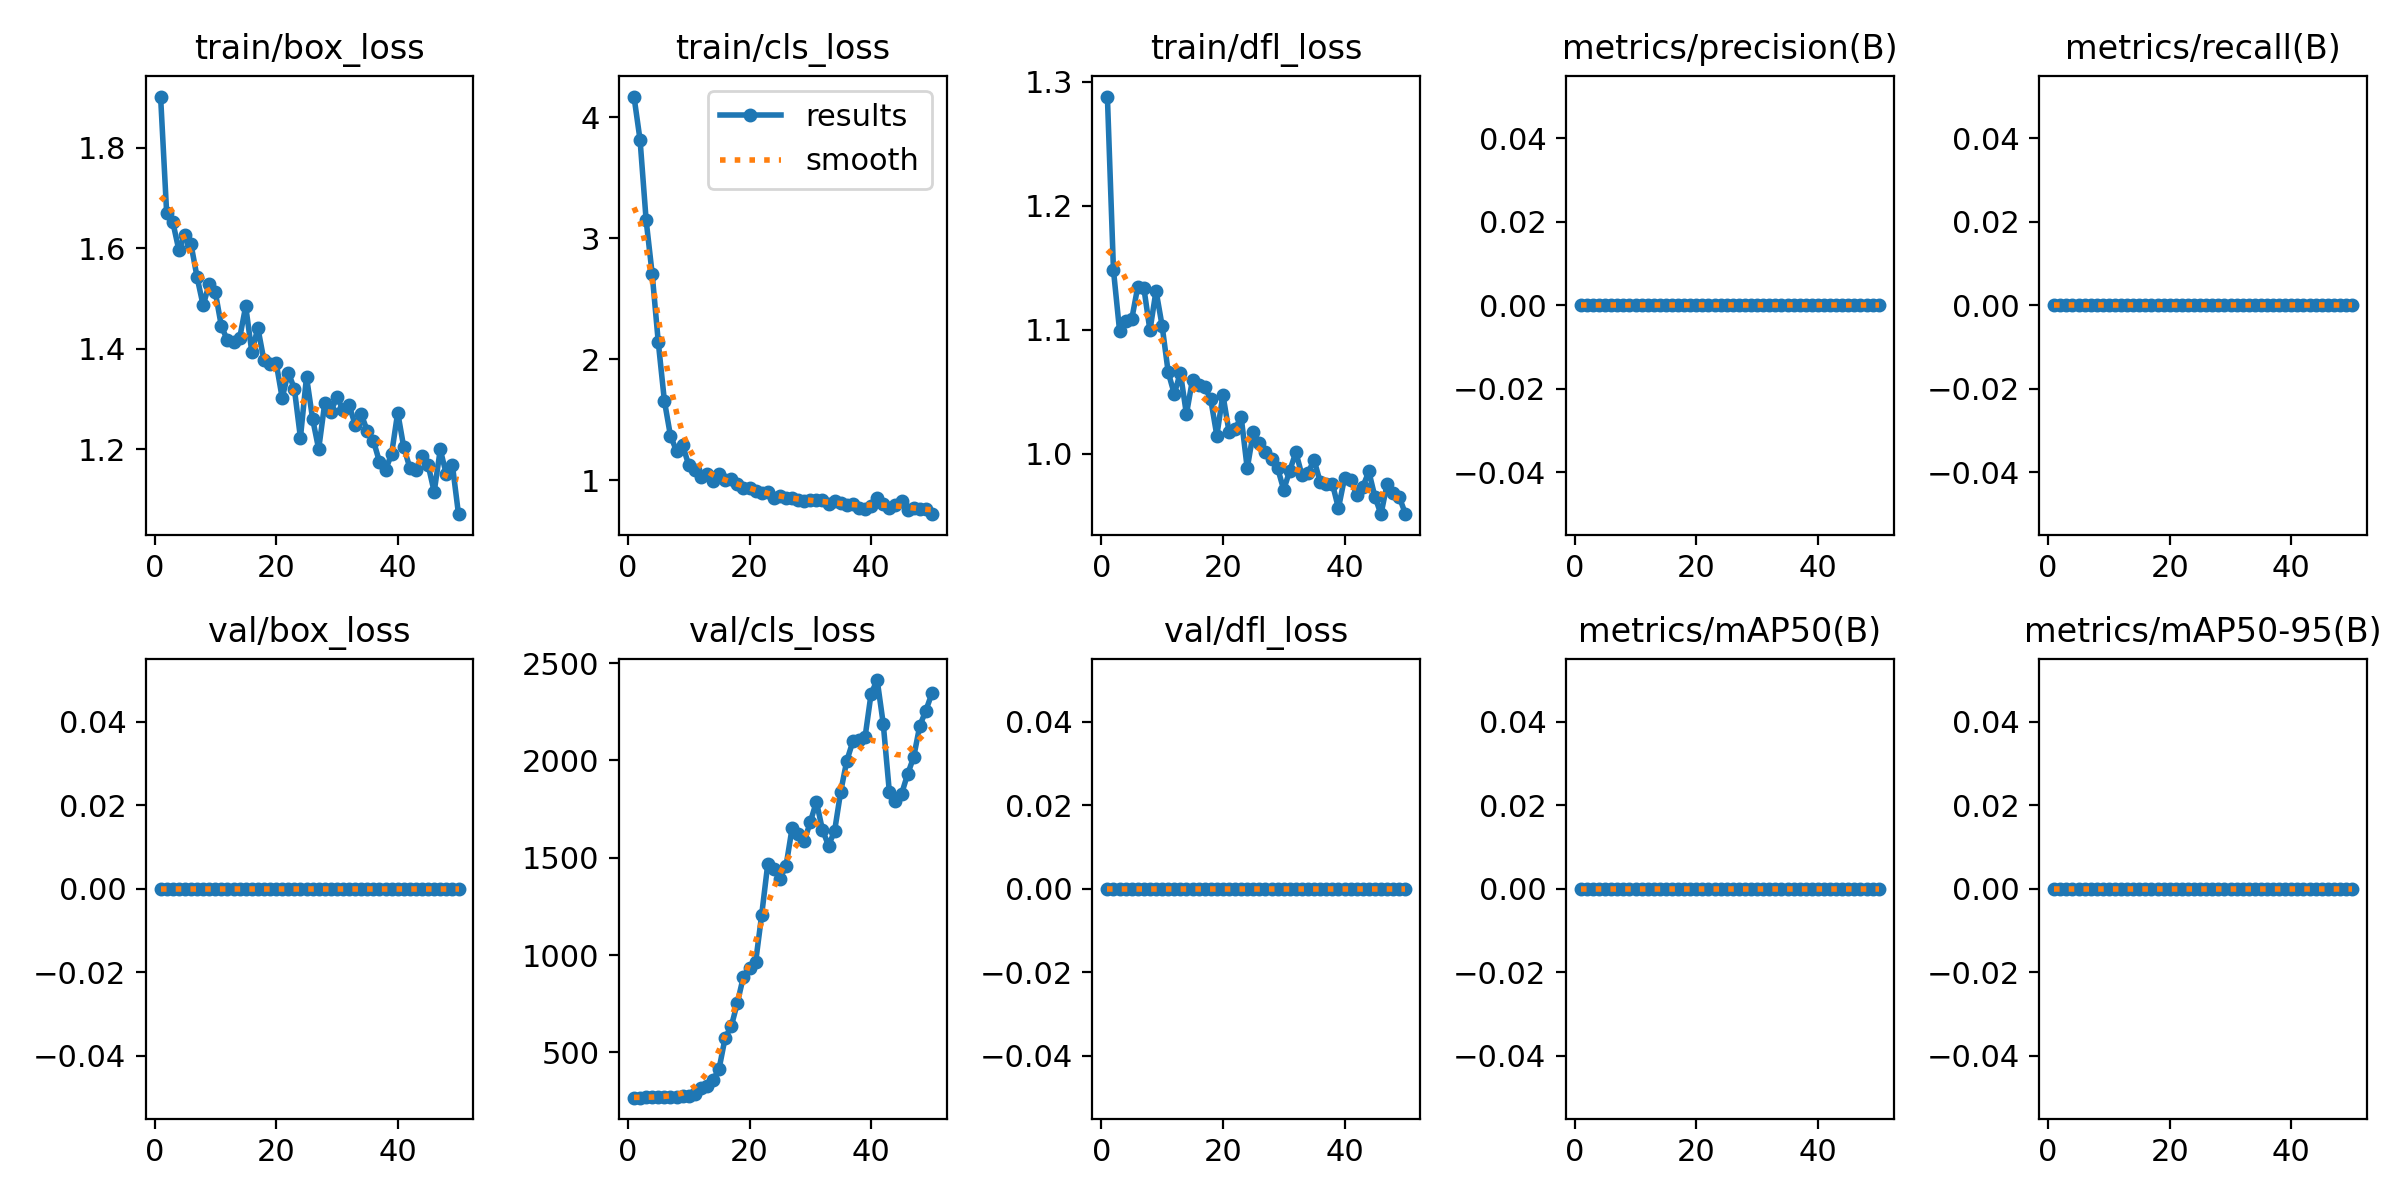

The file beside this chart, header and first rows:
epoch, time, train/box_loss, train/cls_loss, train/dfl_loss, metrics/precision(B), metrics/recall(B), metrics/mAP50(B), metrics/mAP50-95(B), val/box_loss, val/cls_loss, val/dfl_loss, lr/pg0, lr/pg1, lr/pg2
1, 11.94, 1.902, 4.171, 1.288, 0, 0, 0, 0, 0, 267, 0, 6e-05, 6e-05, 6e-05
2, 24.19, 1.67, 3.811, 1.148, 0, 0, 0, 0, 0, 267.5, 0, 0.0001274, 0.0001274, 0.0001274
3, 36.16, 1.652, 3.147, 1.099, 0, 0, 0, 0, 0, 268.3, 0, 0.0001921, 0.0001921, 0.0001921
4, 47.73, 1.596, 2.7, 1.107, 0, 0, 0, 0, 0, 269, 0, 0.000254, 0.000254, 0.000254
5, 59.45, 1.626, 2.137, 1.108, 0, 0, 0, 0, 0, 270.5, 0, 0.0003131, 0.0003131, 0.0003131
6, 71.17, 1.608, 1.655, 1.135, 0, 0, 0, 0, 0, 271.1, 0, 0.0003694, 0.0003694, 0.0003694
7, 82.9, 1.542, 1.365, 1.134, 0, 0, 0, 0, 0, 271.8, 0, 0.000423, 0.000423, 0.000423
8, 95.63, 1.486, 1.241, 1.099, 0, 0, 0, 0, 0, 272.6, 0, 0.0004738, 0.0004738, 0.0004738
9, 107.4, 1.529, 1.288, 1.131, 0, 0, 0, 0, 0, 274.8, 0, 0.0005218, 0.0005218, 0.0005218
10, 119.2, 1.512, 1.124, 1.103, 0, 0, 0, 0, 0, 278, 0, 0.000567, 0.000567, 0.000567
11, 131.4, 1.444, 1.08, 1.066, 0, 0, 0, 0, 0, 286.2, 0, 0.0006095, 0.0006095, 0.0006095
12, 143.3, 1.417, 1.025, 1.048, 0, 0, 0, 0, 0, 315.3, 0, 0.0006492, 0.0006492, 0.0006492
13, 155.1, 1.414, 1.047, 1.065, 0, 0, 0, 0, 0, 325.7, 0, 0.0006862, 0.0006862, 0.0006862
14, 167.8, 1.421, 0.9929, 1.032, 0, 0, 0, 0, 0, 357.1, 0, 0.0007203, 0.0007203, 0.0007203
15, 179.6, 1.484, 1.048, 1.06, 0, 0, 0, 0, 0, 415.9, 0, 0.0007228, 0.0007228, 0.0007228
16, 191.5, 1.393, 0.9983, 1.055, 0, 0, 0, 0, 0, 575.8, 0, 0.000703, 0.000703, 0.000703
17, 203.9, 1.441, 1.005, 1.054, 0, 0, 0, 0, 0, 633.5, 0, 0.0006832, 0.0006832, 0.0006832
18, 215.9, 1.377, 0.9635, 1.044, 0, 0, 0, 0, 0, 753.8, 0, 0.0006634, 0.0006634, 0.0006634
19, 227.7, 1.37, 0.9301, 1.015, 0, 0, 0, 0, 0, 889.3, 0, 0.0006436, 0.0006436, 0.0006436
20, 240.1, 1.372, 0.9357, 1.047, 0, 0, 0, 0, 0, 934.1, 0, 0.0006238, 0.0006238, 0.0006238
21, 251.9, 1.302, 0.91, 1.018, 0, 0, 0, 0, 0, 961.7, 0, 0.000604, 0.000604, 0.000604
22, 264.3, 1.352, 0.8925, 1.02, 0, 0, 0, 0, 0, 1206, 0, 0.0005842, 0.0005842, 0.0005842
23, 276.3, 1.32, 0.9013, 1.03, 0, 0, 0, 0, 0, 1467, 0, 0.0005644, 0.0005644, 0.0005644
24, 288.1, 1.223, 0.8544, 0.988, 0, 0, 0, 0, 0, 1444, 0, 0.0005446, 0.0005446, 0.0005446
25, 300.2, 1.344, 0.865, 1.017, 0, 0, 0, 0, 0, 1392, 0, 0.0005248, 0.0005248, 0.0005248
26, 312.1, 1.26, 0.8532, 1.008, 0, 0, 0, 0, 0, 1456, 0, 0.000505, 0.000505, 0.000505
27, 323.9, 1.2, 0.8474, 1.001, 0, 0, 0, 0, 0, 1652, 0, 0.0004852, 0.0004852, 0.0004852
28, 336.8, 1.291, 0.8336, 0.9956, 0, 0, 0, 0, 0, 1622, 0, 0.0004654, 0.0004654, 0.0004654
29, 348.6, 1.275, 0.8261, 0.9883, 0, 0, 0, 0, 0, 1586, 0, 0.0004456, 0.0004456, 0.0004456
30, 360.6, 1.304, 0.8346, 0.9708, 0, 0, 0, 0, 0, 1683, 0, 0.0004258, 0.0004258, 0.0004258
31, 372.4, 1.279, 0.8317, 0.9863, 0, 0, 0, 0, 0, 1787, 0, 0.000406, 0.000406, 0.000406
32, 384.3, 1.288, 0.836, 1.001, 0, 0, 0, 0, 0, 1643, 0, 0.0003862, 0.0003862, 0.0003862
33, 396.7, 1.249, 0.7985, 0.9826, 0, 0, 0, 0, 0, 1562, 0, 0.0003664, 0.0003664, 0.0003664
34, 408.6, 1.269, 0.8266, 0.9847, 0, 0, 0, 0, 0, 1638, 0, 0.0003466, 0.0003466, 0.0003466
35, 420.4, 1.236, 0.8103, 0.9947, 0, 0, 0, 0, 0, 1839, 0, 0.0003268, 0.0003268, 0.0003268
36, 432.2, 1.217, 0.7924, 0.9771, 0, 0, 0, 0, 0, 1998, 0, 0.000307, 0.000307, 0.000307
37, 444.1, 1.175, 0.7979, 0.9754, 0, 0, 0, 0, 0, 2097, 0, 0.0002872, 0.0002872, 0.0002872
38, 456, 1.159, 0.7672, 0.9758, 0, 0, 0, 0, 0, 2105, 0, 0.0002674, 0.0002674, 0.0002674
39, 468.3, 1.191, 0.7594, 0.9558, 0, 0, 0, 0, 0, 2118, 0, 0.0002476, 0.0002476, 0.0002476
40, 480.2, 1.273, 0.7817, 0.9802, 0, 0, 0, 0, 0, 2343, 0, 0.0002278, 0.0002278, 0.0002278
41, 491.9, 1.203, 0.8549, 0.9788, 0, 0, 0, 0, 0, 2413, 0, 0.000208, 0.000208, 0.000208
42, 503.6, 1.163, 0.7986, 0.9669, 0, 0, 0, 0, 0, 2187, 0, 0.0001882, 0.0001882, 0.0001882
43, 515.7, 1.159, 0.7661, 0.973, 0, 0, 0, 0, 0, 1838, 0, 0.0001684, 0.0001684, 0.0001684
44, 527.3, 1.187, 0.7958, 0.9855, 0, 0, 0, 0, 0, 1792, 0, 0.0001486, 0.0001486, 0.0001486
45, 539.1, 1.169, 0.8282, 0.9651, 0, 0, 0, 0, 0, 1827, 0, 0.0001288, 0.0001288, 0.0001288
46, 550.8, 1.115, 0.7482, 0.9511, 0, 0, 0, 0, 0, 1929, 0, 0.000109, 0.000109, 0.000109
47, 562.4, 1.199, 0.7702, 0.9753, 0, 0, 0, 0, 0, 2017, 0, 8.92e-05, 8.92e-05, 8.92e-05
48, 574.4, 1.15, 0.7617, 0.9685, 0, 0, 0, 0, 0, 2177, 0, 6.94e-05, 6.94e-05, 6.94e-05
49, 586, 1.168, 0.7603, 0.965, 0, 0, 0, 0, 0, 2256, 0, 4.96e-05, 4.96e-05, 4.96e-05
50, 597.6, 1.071, 0.7175, 0.9516, 0, 0, 0, 0, 0, 2344, 0, 2.98e-05, 2.98e-05, 2.98e-05
